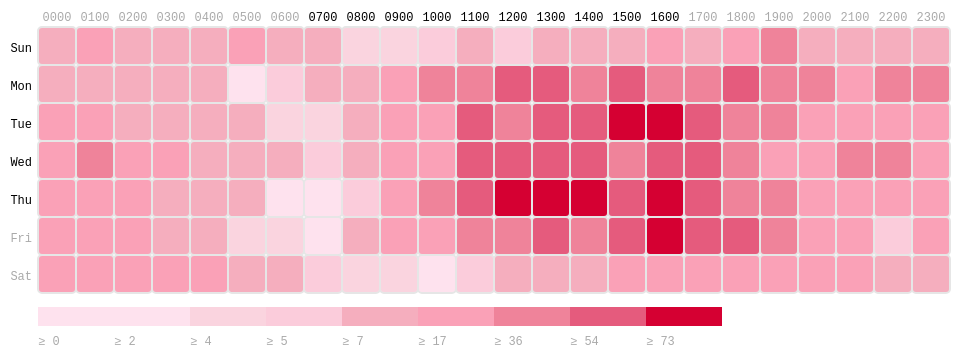
D3 v3 page, settled after 360 driven frames (6 s of simulated time); the page loaded 1 data file(s).


    var margin = { top: 50, right: 0, bottom: 100, left: 30 },
            width = 960 - margin.left - margin.right,
            height = 430 - margin.top - margin.bottom,
            gridSize = Math.floor(width / 24),
            legendElementWidth = gridSize*2,
            buckets = 9,
            colors = ["#fee2ee","#fee2ee","#fad4df","#fbccdb","#f5aebe","#faa1b7","#ef839a","#e55b7d","#d50032"], // alternatively colorbrewer.YlGnBu[9]
            days = ["Sun", "Mon", "Tue", "Wed", "Thu", "Fri", "Sat"],
            times = ["0000", "0100", "0200", "0300", "0400", "0500", "0600", "0700", "0800", "0900", "1000", "1100", "1200",
                "1300", "1400", "1500", "1600", "1700", "1800", "1900", "2000", "2100", "2200", "2300"];

    datasets = ["./data/data.json"];

    var svg = d3.select("#chart").append("svg")
            .attr("width", width + margin.left + margin.right)
            .attr("height", height + margin.top + margin.bottom)
            .append("g")
            .attr("transform", "translate(" + margin.left + "," + margin.top + ")");

    var dayLabels = svg.selectAll(".dayLabel")
            .data(days)
            .enter().append("text")
            .text(function (d) { return d; })
            .attr("x", 0)
            .attr("y", function (d, i) { return i * gridSize; })
            .style("text-anchor", "end")
            .attr("transform", "translate(-6," + gridSize / 1.5 + ")")
            .attr("class", function (d, i) { return ((i >= 0 && i <= 4) ? "dayLabel mono axis axis-workweek" : "dayLabel mono axis"); });

    var timeLabels = svg.selectAll(".timeLabel")
            .data(times)
            .enter().append("text")
            .text(function(d) { return d; })
            .attr("x", function(d, i) { return i * gridSize; })
            .attr("y", 0)
            .style("text-anchor", "middle")
            .attr("transform", "translate(" + gridSize / 2 + ", -6)")
            .attr("class", function(d, i) { return ((i >= 7 && i <= 16) ? "timeLabel mono axis axis-worktime" : "timeLabel mono axis"); });

    d3.json('./data/data.json', function(error, data) {
        var colorScale = d3.scale.quantile()
                .domain([0, buckets - 1, d3.max(data, function (d) { return d.value; })])
                .range(colors);
        var cards = svg.selectAll(".hour")
                .data(data, function(d) {return d.day+':'+d.hour;});
        cards.append("title");
        cards.enter().append("rect")
                .attr("x", function(d) { return (d.hour) * gridSize; })
                .attr("y", function(d) { return (d.day) * gridSize; })
                .attr("rx", 4)
                .attr("ry", 4)
                .attr("class", "hour bordered")
                .attr("width", gridSize)
                .attr("height", gridSize)
                .style("fill", colors[0]);
        cards.transition().duration(1000)
                .style("fill", function(d) { return colorScale(d.value); });
        cards.select("title").text(function(d) { return d.value; });
        cards.exit().remove();
        var legend = svg.selectAll(".legend")
                .data([0].concat(colorScale.quantiles()), function(d) { return d; });
        legend.enter().append("g")
                .attr("class", "legend");
        legend.append("rect")
                .attr("x", function(d, i) { return legendElementWidth * i; })
                .attr("y", height)
                .attr("width", legendElementWidth)
                .attr("height", gridSize / 2)
                .style("fill", function(d, i) { return colors[i]; });
        legend.append("text")
                .attr("class", "mono")
                .text(function(d) { return "≥ " + Math.round(d); })
                .attr("x", function(d, i) { return legendElementWidth * i; })
                .attr("y", height + gridSize);
        legend.exit().remove();
    });


### data: data/data.json
[
 {
  "day": 0,
  "hour": 0,
  "value": 11
 },
 {
  "day": 0,
  "hour": 1,
  "value": 26
 },
 {
  "day": 0,
  "hour": 2,
  "value": 14
 },
 {
  "day": 0,
  "hour": 3,
  "value": 12
 },
 {
  "day": 0,
  "hour": 4,
  "value": 10
 },
 {
  "day": 0,
  "hour": 5,
  "value": 18
 },
 {
  "day": 0,
  "hour": 6,
  "value": 10
 },
 {
  "day": 0,
  "hour": 7,
  "value": 9
 },
 "... 160 more items"
]